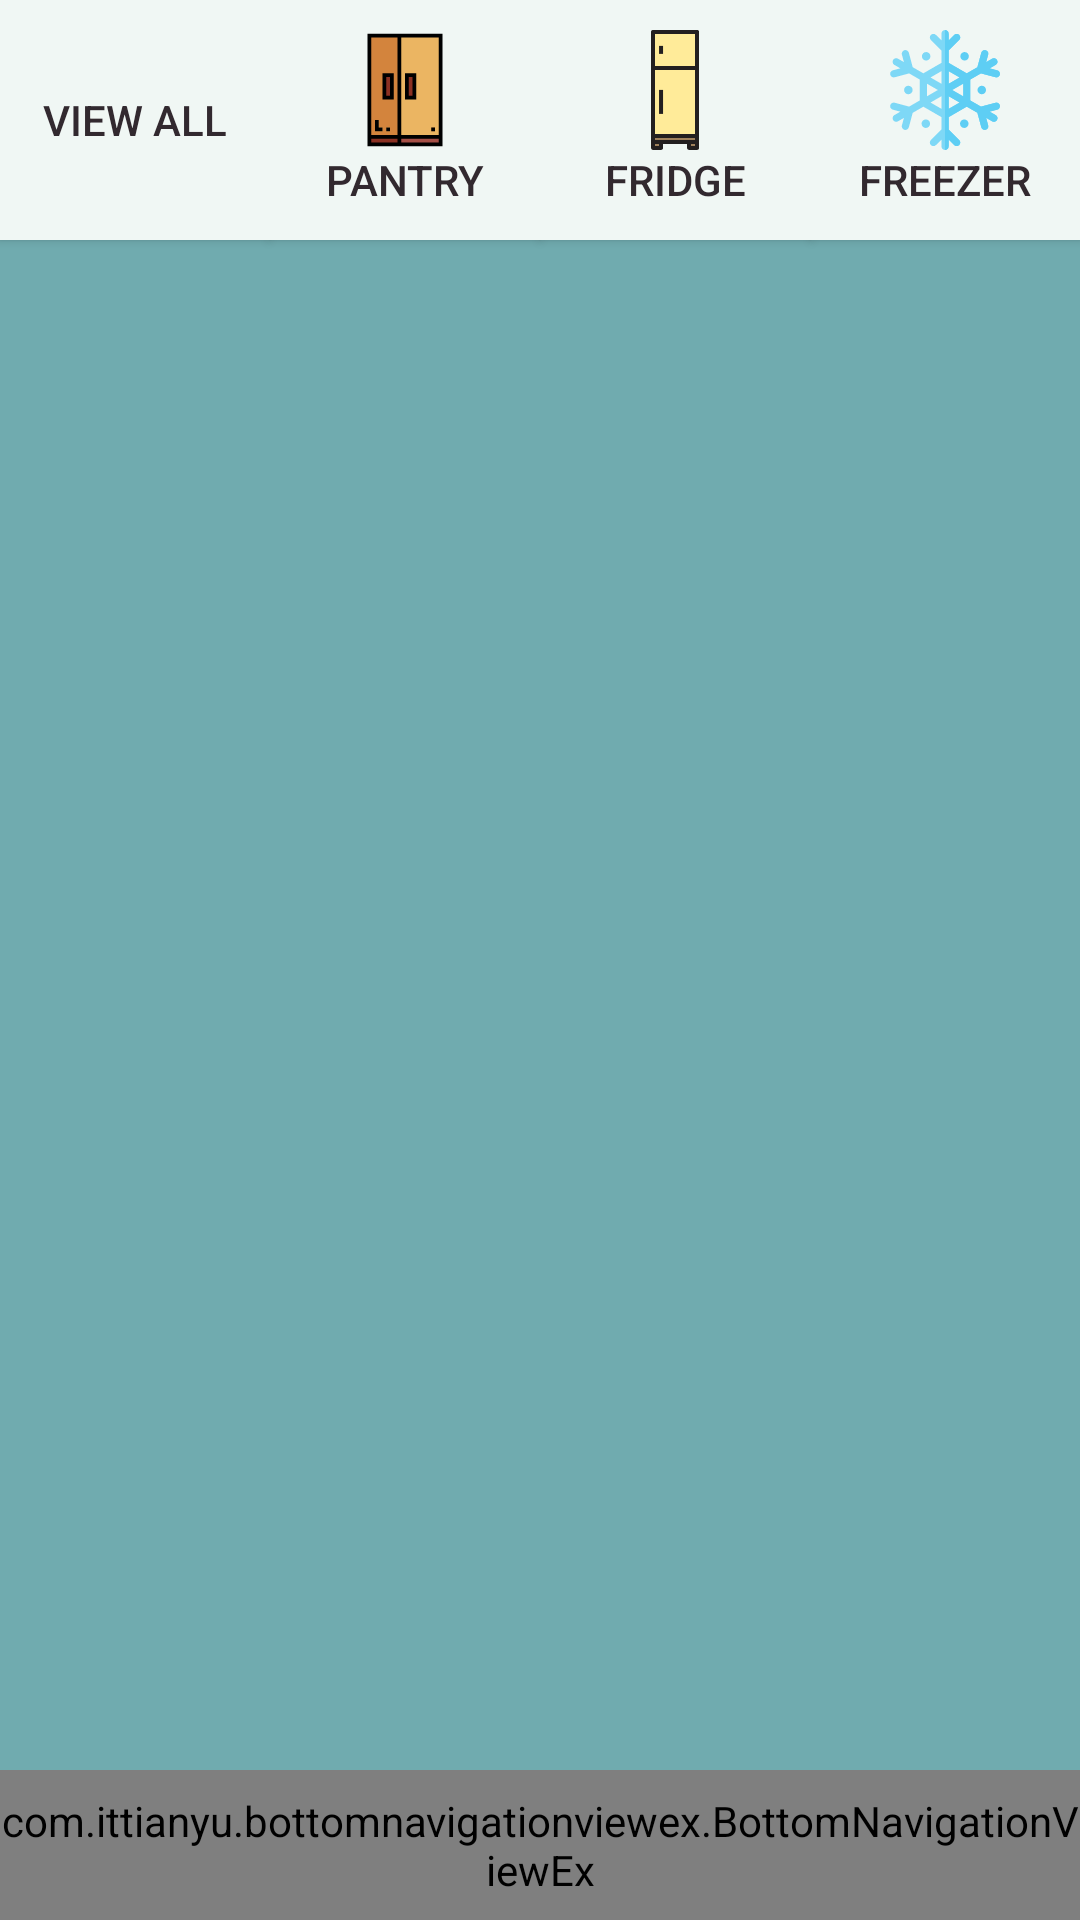

Android layout source for this screen:
<!-- AndroidManifest.xml: application theme AppTheme -->
<!-- res/layout/activity_shoppinglist.xml -->
<?xml version="1.0" encoding="utf-8"?>
<androidx.constraintlayout.widget.ConstraintLayout xmlns:android="http://schemas.android.com/apk/res/android"
    xmlns:app="http://schemas.android.com/apk/res-auto"
    xmlns:tools="http://schemas.android.com/tools"
    android:layout_width="match_parent"
    android:layout_height="match_parent"
    android:background="@color/background_colour"
    tools:context=".AppScreens.ViewPantry">


    <Button
        android:id="@+id/viewAllButton2"
        android:layout_width="0dp"
        android:layout_height="80dp"
        android:background="@drawable/pantry_button"
        android:drawableTop="@drawable/ic_view_food"
        android:text="View All"
        android:textColor="@color/colorPrimary"
        app:layout_constraintEnd_toStartOf="@+id/guideline7"
        app:layout_constraintStart_toStartOf="parent"
        app:layout_constraintTop_toTopOf="parent" />

    <Button
        android:id="@+id/pantryButton2"
        android:layout_width="0dp"
        android:layout_height="80dp"
        android:background="@drawable/pantry_button"
        android:drawableTop="@drawable/ic_pantry"
        android:text="@string/pantry"
        android:textColor="@color/colorPrimary"
        app:layout_constraintEnd_toStartOf="@+id/guideline6"
        app:layout_constraintStart_toStartOf="@+id/guideline7"
        app:layout_constraintTop_toTopOf="parent" />

    <Button
        android:id="@+id/fridgeButton2"
        android:layout_width="0dp"
        android:layout_height="80dp"
        android:background="@drawable/pantry_button"
        android:drawableTop="@drawable/ic_food_and_restaurant"
        android:text="@string/fridge"
        android:textColor="@color/colorPrimary"
        app:layout_constraintEnd_toStartOf="@+id/guideline8"
        app:layout_constraintStart_toStartOf="@+id/guideline6"
        app:layout_constraintTop_toTopOf="parent" />

    <Button
        android:id="@+id/freezerButton2"
        android:layout_width="0dp"
        android:layout_height="80dp"
        android:background="@drawable/pantry_button"
        android:drawableTop="@drawable/ic_snow"
        android:text="@string/freezer"
        android:textColor="@color/colorPrimary"
        app:layout_constraintEnd_toEndOf="parent"
        app:layout_constraintStart_toStartOf="@+id/guideline8"
        app:layout_constraintTop_toTopOf="parent" />

    <androidx.constraintlayout.widget.Guideline
        android:id="@+id/guideline6"
        android:layout_width="wrap_content"
        android:layout_height="wrap_content"
        android:orientation="vertical"
        app:layout_constraintGuide_percent="0.5" />

    <androidx.constraintlayout.widget.Guideline
        android:id="@+id/guideline7"
        android:layout_width="wrap_content"
        android:layout_height="wrap_content"
        android:orientation="vertical"
        app:layout_constraintGuide_percent="0.25" />

    <androidx.constraintlayout.widget.Guideline
        android:id="@+id/guideline8"
        android:layout_width="wrap_content"
        android:layout_height="wrap_content"
        android:orientation="vertical"
        app:layout_constraintGuide_percent="0.75" />

    <ScrollView
        android:id="@+id/shoppingListScrollView"
        android:layout_width="0dp"
        android:layout_height="0dp"
        android:layout_marginStart="16dp"
        android:layout_marginLeft="16dp"
        android:layout_marginEnd="16dp"
        android:layout_marginRight="16dp"
        android:layout_marginBottom="50dp"
        app:layout_constraintBottom_toBottomOf="parent"
        app:layout_constraintEnd_toEndOf="parent"
        app:layout_constraintStart_toStartOf="parent">

        <LinearLayout
            android:layout_width="wrap_content"
            android:layout_height="wrap_content"
            android:orientation="vertical">

            <TextView
                android:id="@+id/shoppingListTextView"
                android:layout_width="match_parent"
                android:layout_height="match_parent" />
        </LinearLayout>
    </ScrollView>


    <include layout="@layout/layout_bottom_navigation_view" />

</androidx.constraintlayout.widget.ConstraintLayout>
<!-- res/layout/layout_bottom_navigation_view.xml (included above) -->
<?xml version="1.0" encoding="utf-8"?>
<merge xmlns:tools="http://schemas.android.com/tools"
    xmlns:android="http://schemas.android.com/apk/res/android"
    xmlns:app="http://schemas.android.com/apk/res-auto">

        <androidx.constraintlayout.widget.ConstraintLayout
            android:layout_width="match_parent"
            android:layout_height="50dp"
            app:layout_constraintBottom_toBottomOf="parent"
            app:layout_constraintTop_toTopOf="parent"
            app:layout_constraintVertical_bias="1.0"
            android:orientation="vertical"
            android:background="@color/colorAccent">


                <com.ittianyu.bottomnavigationviewex.BottomNavigationViewEx
                    android:id="@+id/bottomNavigationViewBar"
                    android:layout_width="match_parent"
                    android:layout_height="match_parent"
                    android:layout_alignParentTop="true"
                    android:layout_alignParentBottom="true"
                    android:background="@color/colorAccent"
                    app:layout_constraintBottom_toBottomOf="parent"
                    app:menu="@menu/bottom_navigation_menu"
                    tools:layout_editor_absoluteX="16dp">


                </com.ittianyu.bottomnavigationviewex.BottomNavigationViewEx>


        </androidx.constraintlayout.widget.ConstraintLayout>


</merge>
<!-- resources referenced by this layout -->
<resources>
  <color name="background_colour">#70ABAF</color>
  <color name="colorAccent">#F0F7F4</color>
  <color name="colorPrimary">#32292F</color>
  <!-- drawable ic_food_and_restaurant (drawable) -->
  <vector android:height="40dp" android:viewportHeight="1017.76"
      android:viewportWidth="1017" android:width="40dp" xmlns:android="http://schemas.android.com/apk/res/android">
      <path android:fillColor="#a0815c" android:pathData="m322.42,949.13h67.87v50.9h-67.87zM322.42,949.13"/>
      <path android:fillColor="#a0815c" android:pathData="m627.82,949.13h67.87v50.9h-67.87zM627.82,949.13"/>
      <path android:fillColor="#ffeb99" android:pathData="m322.42,321.37h373.27v-305.4h-373.27zM390.29,134.73"/>
      <path android:fillColor="#ffeb99" android:pathData="m322.42,898.23h373.27v-576.87h-373.27zM390.29,508"/>
      <path android:fillColor="#a0815c" android:pathData="m322.42,932.17v16.96h373.27v-50.9h-373.27zM322.42,932.17"/>
      <path android:fillColor="#231f20" android:pathData="m695.69,-1h-373.27c-9.37,0 -16.96,7.6 -16.96,16.97v984.07c0,9.37 7.59,16.96 16.96,16.96h67.87c9.37,0 16.97,-7.59 16.97,-16.96v-33.93h203.6v33.93c0,9.37 7.59,16.96 16.96,16.96h67.87c9.37,0 16.97,-7.59 16.97,-16.96v-984.07c-0,-9.37 -7.6,-16.97 -16.97,-16.97zM339.39,338.33h339.33v542.93h-339.33zM339.39,32.93h339.33v271.46h-339.33zM373.32,983.07h-33.93v-16.96h33.93zM644.79,983.07v-16.96h33.93v16.96zM339.39,932.17v-16.97h339.33v16.97zM339.39,932.17"/>
      <path android:fillColor="#231f20" android:pathData="m373.32,134.73h33.93v67.87h-33.93zM373.32,134.73"/>
      <path android:fillColor="#231f20" android:pathData="m373.32,508h33.93v203.6h-33.93zM373.32,508"/>
  </vector>
  <!-- drawable pantry_button (drawable) -->
  <?xml version="1.0" encoding="utf-8"?>
  <selector xmlns:android="http://schemas.android.com/apk/res/android" android:shape="rectangle" >
      <item android:state_pressed="true">
  
        <shape>
  
  
      <solid
          android:color="#a9a9a9"
          />
      <padding
          android:left="5dp"
          android:top="10dp"
          android:right="5dp"
          android:bottom="10dp"
          />
      <size
          android:width="120dp"
          android:height= "100dp"
          />
        </shape>
      </item>
  
      <item android:state_pressed="false">
  
          <shape>
  
  
              <solid
                  android:color="#F0F7F4"
                  />
              <padding
                  android:left="5dp"
                  android:top="10dp"
                  android:right="5dp"
                  android:bottom="10dp"
                  />
              <size
                  android:width="120dp"
                  android:height= "100dp"
                  />
          </shape>
      </item>
  </selector>
  <string name="freezer">Freezer</string>
  <string name="fridge">Fridge</string>
  <string name="pantry">Pantry</string>
  <style name="AppTheme" parent="Theme.AppCompat.Light.NoActionBar">
          
          <item name="colorPrimary">@color/colorPrimary</item>
          <item name="colorPrimaryDark">@color/colorPrimaryDark</item>
          <item name="colorAccent">@color/colorAccent</item>
      </style>
  <color name="colorPrimaryDark">#32292F</color>
</resources>
